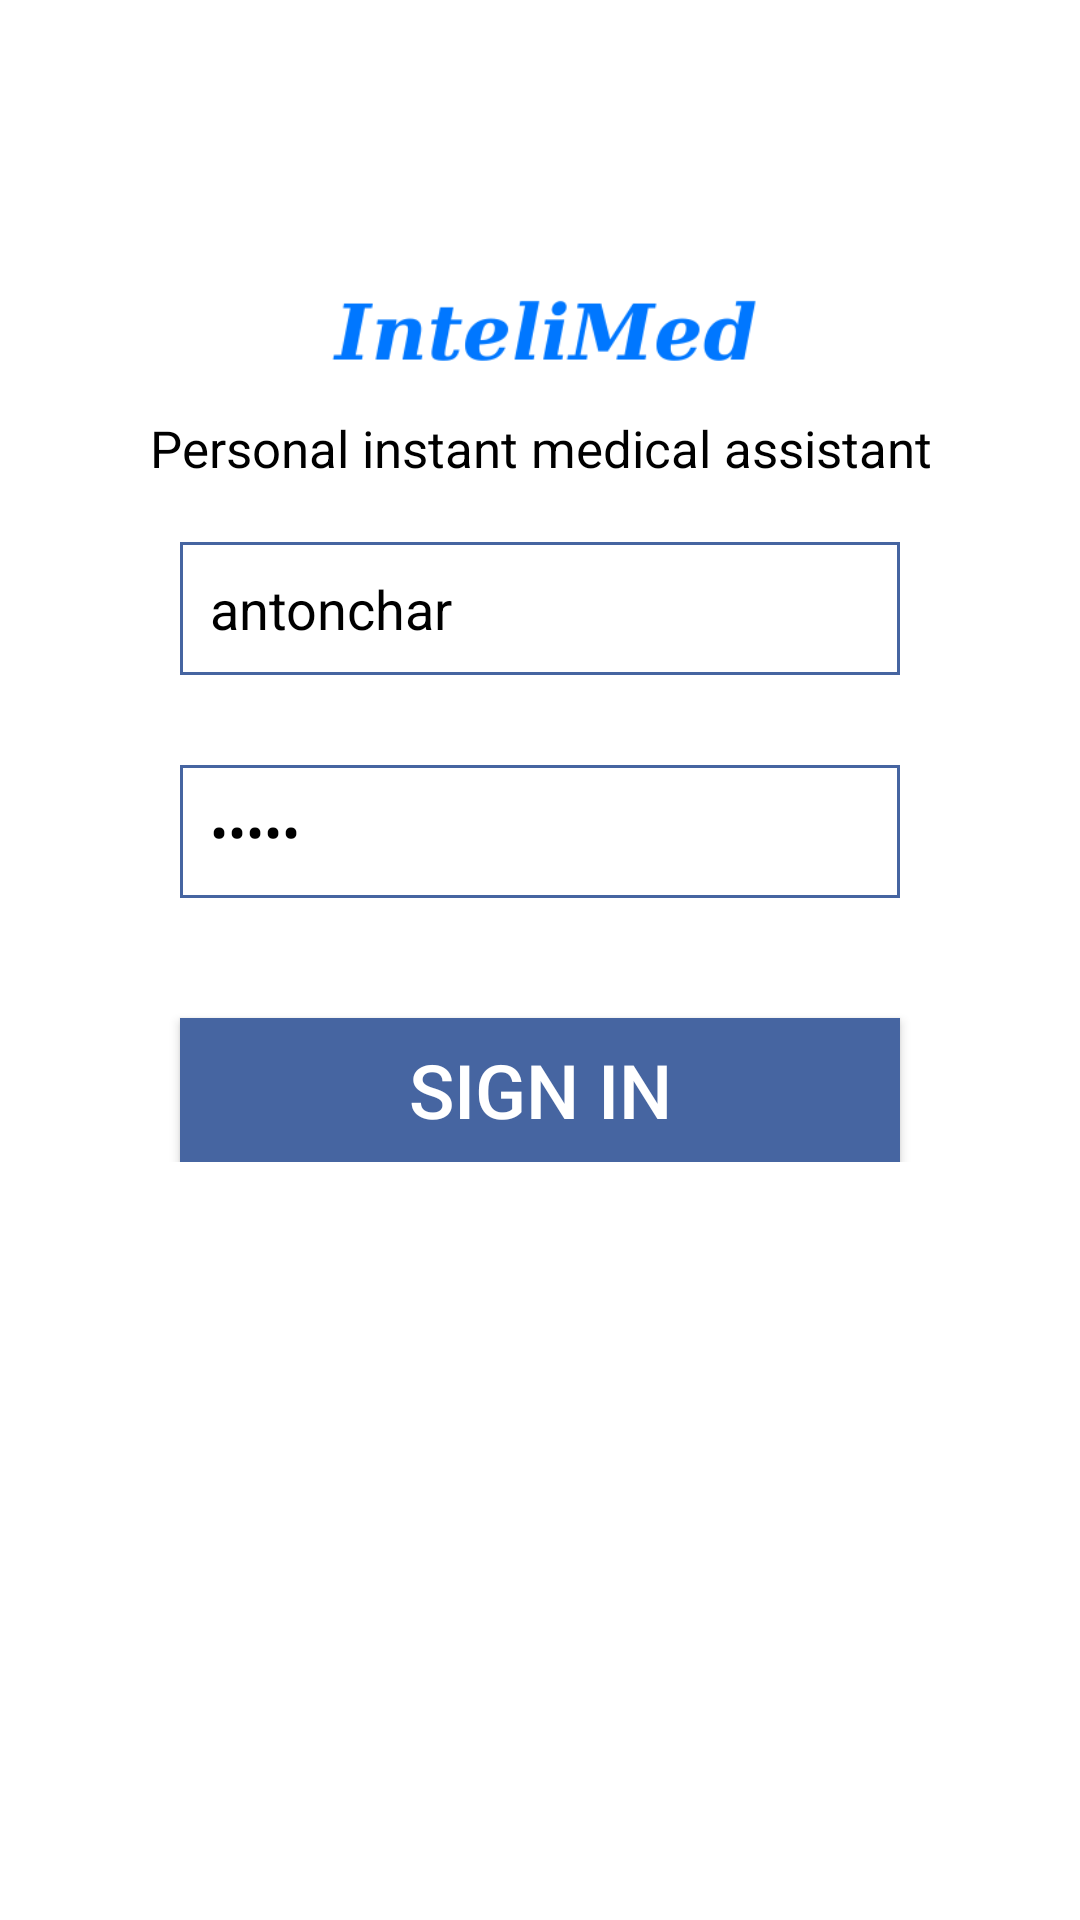

Layout XML and referenced resources for this Android screen:
<!-- AndroidManifest.xml: application theme AppTheme -->
<!-- res/layout/activity_login.xml -->
<LinearLayout xmlns:android="http://schemas.android.com/apk/res/android"
    xmlns:tools="http://schemas.android.com/tools" android:layout_width="match_parent"
    android:layout_height="fill_parent" android:gravity="center_horizontal"
    android:orientation="vertical"
    tools:mContext="ru.fors.remsmed.LoginActivity"
    android:background="#ffffff">

    
    <ProgressBar android:id="@+id/login_progress" style="?android:attr/progressBarStyleLarge"
        android:layout_width="wrap_content" android:layout_height="wrap_content"
        android:layout_marginBottom="8dp" android:visibility="gone" />

    <LinearLayout
        android:orientation="horizontal"
        android:layout_width="match_parent"
        android:layout_height="wrap_content"
        android:gravity="center"
        android:layout_gravity="center_horizontal"
        android:layout_marginTop="50dp" >
        
        <ImageView
            android:layout_width="wrap_content"
            android:layout_height="wrap_content"
            android:id="@+id/imageView3"
            android:background="@null"
            android:src="@drawable/logo_inteli"
            android:paddingTop="30dp"
            android:paddingRight="60dp"
            android:paddingLeft="60dp"
            android:contentDescription="@string/app_name" />
    </LinearLayout>
    
    
    
    <TextView
        android:layout_width="wrap_content"
        android:layout_height="wrap_content"
        android:textAppearance="?android:attr/textAppearanceMedium"
        android:text="@string/logo_title"
        android:id="@+id/tvLoginInfor"
        android:layout_gravity="center_horizontal"
        android:gravity="center_horizontal"
        android:textSize="17sp"
        android:textColor="#000000"
        android:paddingLeft="30dp"
        android:paddingRight="30dp" />

    <ScrollView android:id="@+id/login_form" android:layout_width="match_parent"
        android:layout_height="wrap_content">

        <LinearLayout android:id="@+id/email_login_form" android:layout_width="match_parent"
            android:layout_height="wrap_content" android:orientation="vertical">

            <AutoCompleteTextView android:id="@+id/tvLoginLogin" android:layout_width="match_parent"
                android:layout_height="wrap_content"
                android:hint="@string/login"
                android:text="antonchar"
                android:textColorHint="#898989"
                android:textColor="#000000"
                android:inputType="textEmailAddress" android:maxLines="1"
                android:singleLine="true"
                android:background="@drawable/registration_textedit_background"
                android:layout_marginLeft="60dp"
                android:layout_marginTop="20dp"
                android:layout_marginRight="60dp"
                android:layout_marginBottom="10dp" />

            <EditText android:id="@+id/tvLoginPassword" android:layout_width="match_parent"
                android:layout_height="wrap_content"
                android:hint="@string/password"
                android:text="12345"
                android:textColorHint="#898989"
                android:textColor="#000000"
                android:imeActionId="@+id/login"
                android:imeActionLabel="@string/action_sign_in_short"
                android:imeOptions="actionUnspecified" android:inputType="textPassword"
                android:maxLines="1" android:singleLine="true"
                android:background="@drawable/registration_textedit_background"
                android:layout_marginLeft="60dp"
                android:layout_marginTop="20dp"
                android:layout_marginRight="60dp"
                android:layout_marginBottom="10dp" />

            <Button android:id="@+id/bLoginSignIn"
                android:layout_width="match_parent" android:layout_height="wrap_content"
                android:layout_marginTop="30dp"
                android:text="@string/signin"
                android:background="@color/main_color"
                android:layout_marginLeft="60dp"
                android:layout_marginRight="60dp"
                android:layout_gravity="center_horizontal"
                android:textColor="@color/main_font_color"
                android:textSize="25sp" />

        </LinearLayout>
    </ScrollView>
</LinearLayout>
<!-- resources referenced by this layout -->
<resources>
  <color name="main_color">#4665a1</color>
  <color name="main_font_color">#ffffff</color>
  <!-- drawable logo_inteli: png bitmap (drawable, 6732 bytes) -->
  <!-- drawable registration_textedit_background (drawable) -->
  <?xml version="1.0" encoding="UTF-8"?>
  <shape xmlns:android="http://schemas.android.com/apk/res/android">
      <solid android:color="@android:color/transparent"/>
      <padding android:left="10dp" android:top="10dp"
          android:right="10dp" android:bottom="10dp" />
      <stroke android:color="@color/main_color" android:width="1dp" />
  </shape>
  <string name="action_sign_in_short">Sign in</string>
  <string name="app_name">InteliBand</string>
  <string name="login">Login...</string>
  <string name="logo_title">Personal instant medical assistant</string>
  <string name="password">Password...</string>
  <string name="signin">Sign in</string>
  <style name="AppTheme" parent="Theme.AppCompat.Light.DarkActionBar">
          
          <item name="colorPrimary">@color/main_color</item>
          <item name="colorPrimaryDark">@color/main_color_dark</item>
          <item name="colorAccent">@color/main_color</item>
          <item name="android:actionBarStyle">@style/ABStyle</item>
      </style>
  <color name="main_color_dark">#2b416d</color>
  <style name="ABStyle" parent="@android:style/Widget.Holo.Light.ActionBar">
          <item name="android:icon">@drawable/ic_settings</item>
      </style>
</resources>
